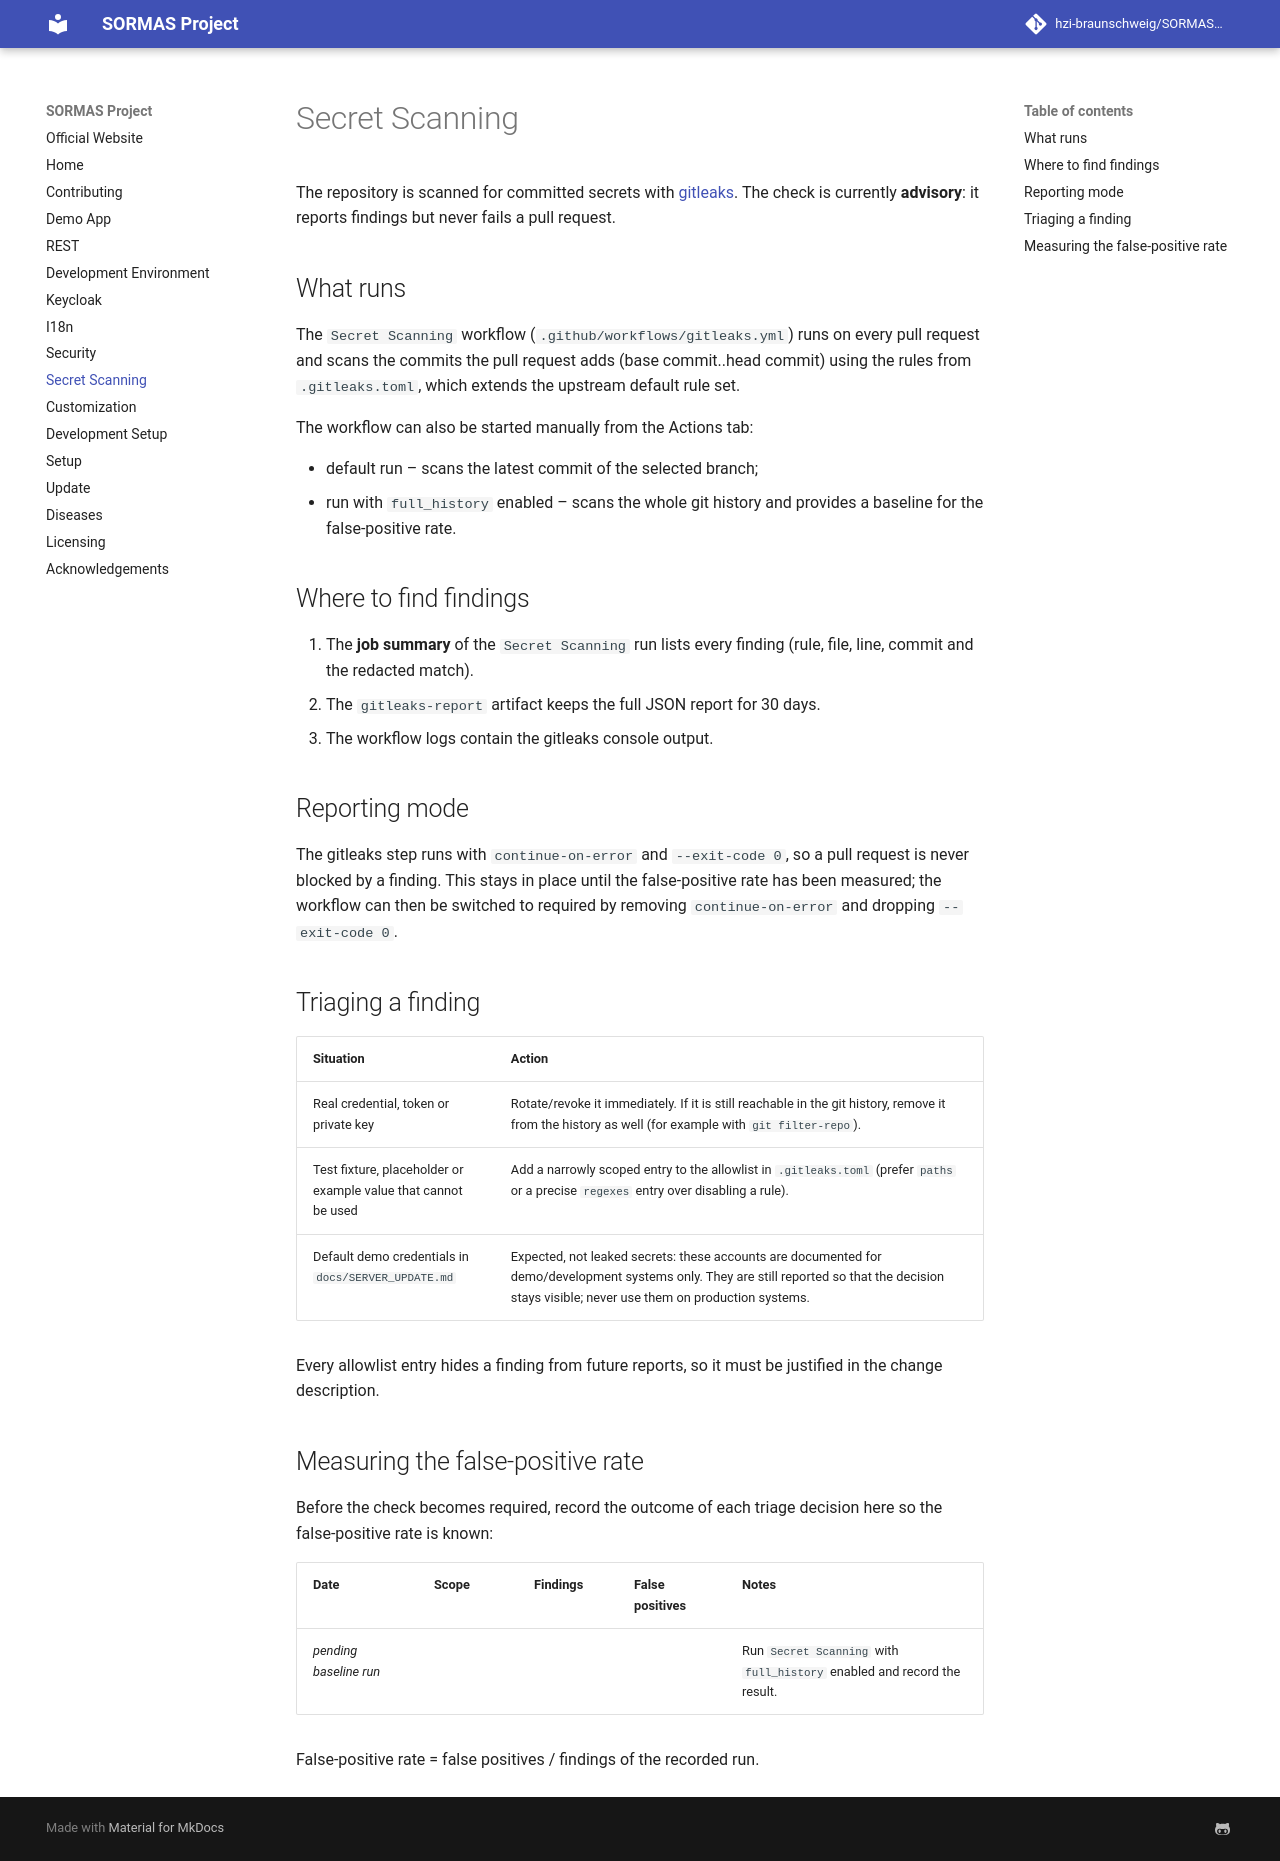

repository: AFG-Polio-Data/APMIS-Project · page: SECRET_SCANNING/index.html · generator: mkdocs

# Secret Scanning

The repository is scanned for committed secrets with [gitleaks](https://github.com/gitleaks/gitleaks).
The check is currently **advisory**: it reports findings but never fails a pull request.

## What runs

The `Secret Scanning` workflow (`.github/workflows/gitleaks.yml`) runs on every pull request
and scans the commits the pull request adds (base commit..head commit) using the rules from
`.gitleaks.toml`, which extends the upstream default rule set.

The workflow can also be started manually from the Actions tab:

* default run – scans the latest commit of the selected branch;
* run with `full_history` enabled – scans the whole git history and provides a baseline for the
  false-positive rate.

## Where to find findings

1. The **job summary** of the `Secret Scanning` run lists every finding (rule, file, line, commit
   and the redacted match).
2. The `gitleaks-report` artifact keeps the full JSON report for 30 days.
3. The workflow logs contain the gitleaks console output.

## Reporting mode

The gitleaks step runs with `continue-on-error` and `--exit-code 0`, so a pull request is never
blocked by a finding. This stays in place until the false-positive rate has been measured; the
workflow can then be switched to required by removing `continue-on-error` and dropping
`--exit-code 0`.

## Triaging a finding

| Situation | Action |
| --- | --- |
| Real credential, token or private key | Rotate/revoke it immediately. If it is still reachable in the git history, remove it from the history as well (for example with `git filter-repo`). |
| Test fixture, placeholder or example value that cannot be used | Add a narrowly scoped entry to the allowlist in `.gitleaks.toml` (prefer `paths` or a precise `regexes` entry over disabling a rule). |
| Default demo credentials in `docs/SERVER_UPDATE.md` | Expected, not leaked secrets: these accounts are documented for demo/development systems only. They are still reported so that the decision stays visible; never use them on production systems. |

Every allowlist entry hides a finding from future reports, so it must be justified in the change
description.

## Measuring the false-positive rate

Before the check becomes required, record the outcome of each triage decision here so the
false-positive rate is known:

| Date | Scope | Findings | False positives | Notes |
| --- | --- | --- | --- | --- |
| _pending baseline run_ | | | | Run `Secret Scanning` with `full_history` enabled and record the result. |

False-positive rate = false positives / findings of the recorded run.
